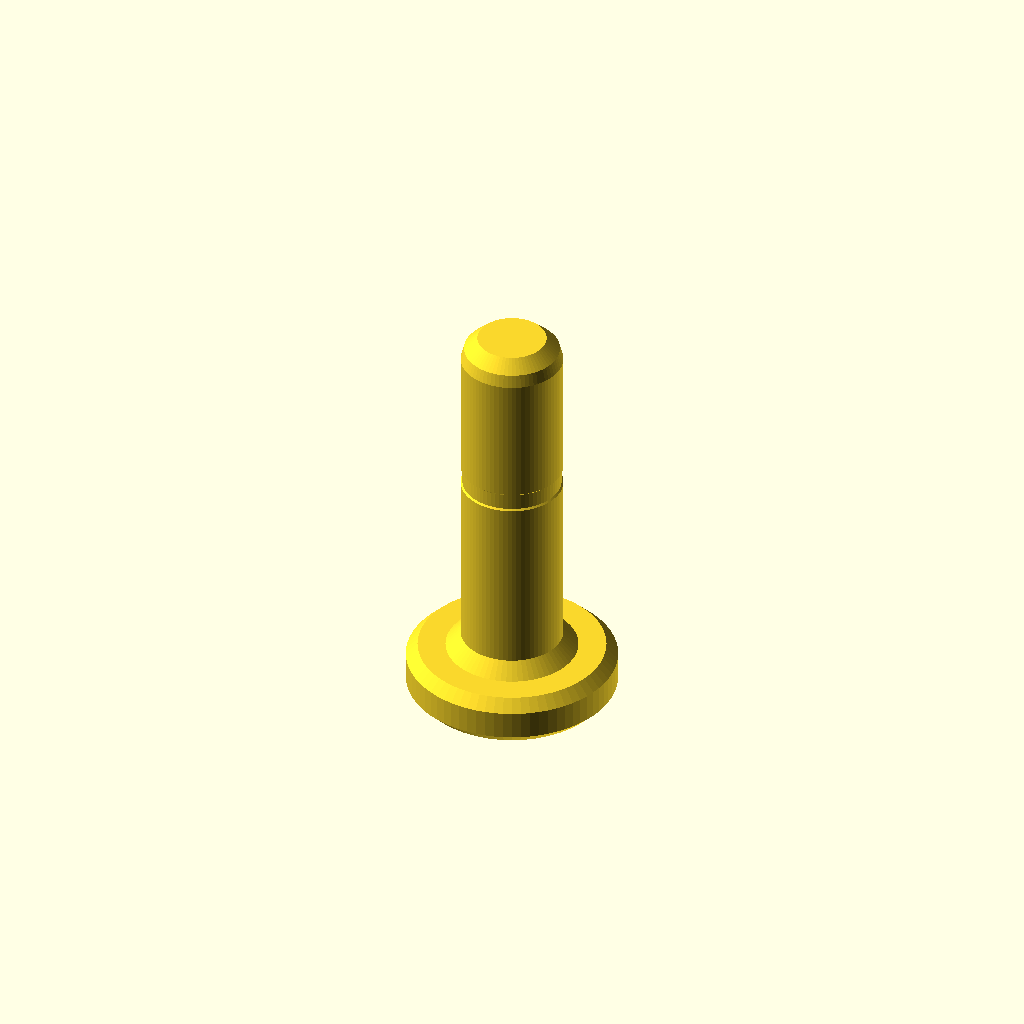
Cell 1 — every parameter at its default value.
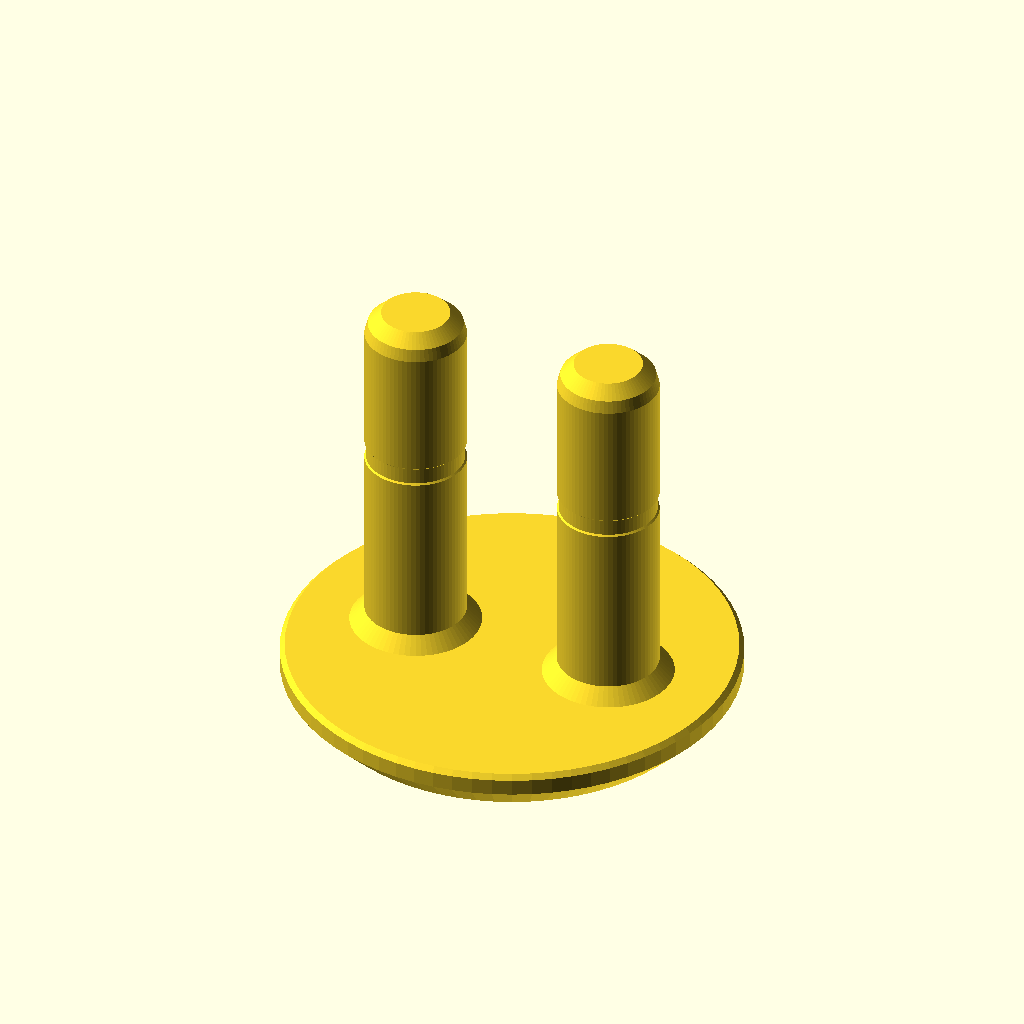
Cell 2 — preset "p2172".
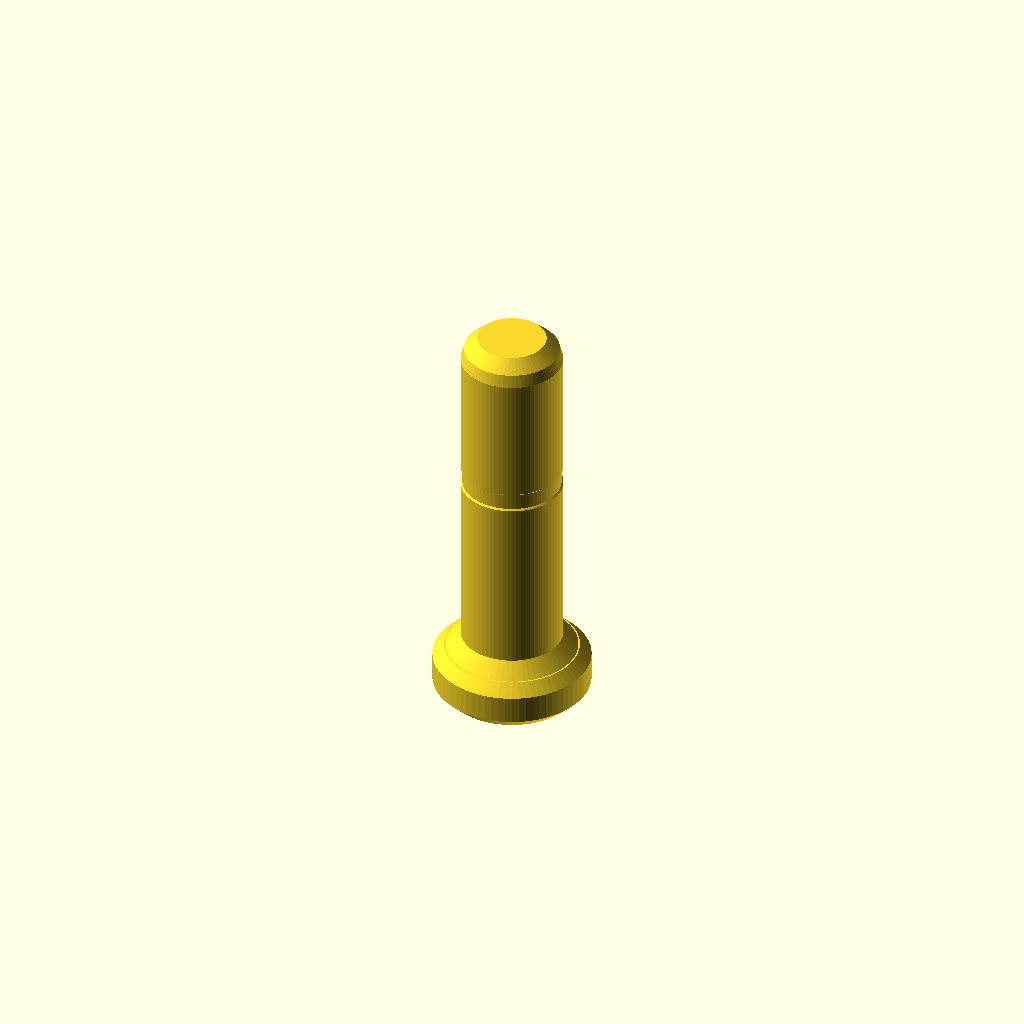
Cell 3 — preset "p2178".
All cells are drawn from one camera (rotation 55°, 0°, 25°, orthographic, colour scheme Cornfield), so only the parameter changes between them.
OpenSCAD source file 2023/plug/QuarterInchIrrigationPlug0.scad:
// QuarterInchPlug0.2
//
// - [X] Measure one of the nozzle plugs
//   - OD of post: 6.4mm at bottom end, 6.24mm band in middle, 6.4mm under cap
//   - Post length: 21.3mm
//   - Cap: 13.8mm OD, 3.1mm thick
//
// v0.2:
// - cap_diameter can be overridden

part_type = "SinglePlug"; // ["SinglePlug","DoublePlug"]
post_diameter = "1/4inch";
post_mid_r_offset = "-0.1mm";
post_r_offset = "-0.1mm";
total_length = "1inch";

// Leave blank for default based on part_type
cap_diameter = "";

$fn = 72;

module __qarterinchplug0__end_params() { }

use <../lib/TOGMod1.scad>
use <../lib/TOGUnits1.scad>
use <../lib/TOGPolyhedronLib1.scad>

post_diameter_mm = togunits1_to_mm(post_diameter);
post_mid_r_offset_mm = togunits1_to_mm(post_mid_r_offset);
post_r_offset_mm = togunits1_to_mm(post_r_offset);
total_length_mm  = togunits1_to_mm(total_length);

inch = 25.4;
cap_height_mm = 3.1;

post =
	let( d0=post_diameter_mm + post_r_offset_mm*2, d1=d0 + post_mid_r_offset_mm*2, bev = abs(post_mid_r_offset_mm) )
	tphl1_make_z_cylinder(zds=[
		[cap_height_mm - 0.1 , d0+2    ],
		[cap_height_mm + 0.9 , d0      ],
		[15-bev              , d0      ],
		[15                  , d1      ], // TODO: Base height on, uh, total_length_mm, though maybe matching the original is good idk
		[16                  , d1      ],
		[16+bev              , d0      ],
		[total_length_mm-1.5 , d0      ],
		[total_length_mm-0.75, d0-0.4  ],
		[total_length_mm     , d0-2    ],
	]);

function make_single_cap(d, h=3.1, bev=0.7) =
	tphl1_make_z_cylinder(zds=[
		[   0 , d-bev*2],
		[  bev, d      ],
		[h-bev, d      ],
		[h- 0 , d-bev*2],
	]);

// With flange to match that of the TubePort1 Cap
function make_double_cap(d, h=3.1, tbev=0.3) =
	let( bbev = h-tbev-1 )
	tphl1_make_z_cylinder(zds=[
		[0       , d-bbev*2],
		[h-tbev-1, d       ],
		[h-tbev  , d       ],
		[h       , d-tbev*2],
	]);

part =
	part_type == "SinglePlug" ? ["union",
		post,
		make_single_cap(
			d = cap_diameter == "" ? inch/2 : togunits1_to_mm(cap_diameter),
			h = cap_height_mm
		)
	] :
	part_type == "DoublePlug" ? ["union",
		["translate", [-6.35,0,0], post],
		["translate", [ 6.35,0,0], post],
		make_double_cap(
			d = cap_diameter == "" ? inch*(1+3/32) : togunits1_to_mm(cap_diameter),
			h = cap_height_mm
		)
	]:
	assert(false, str("Unrecognized part_type: '", part_type, "'"));

togmod1_domodule(part);
Customizer parameters (derived from the source; name, type, default, range or options):
part_type: string, default "SinglePlug", options "SinglePlug", "DoublePlug"
post_diameter: string, default "1/4inch"
post_mid_r_offset: string, default "-0.1mm"
post_r_offset: string, default "-0.1mm"
total_length: string, default "1inch"
cap_diameter: string, default ""
